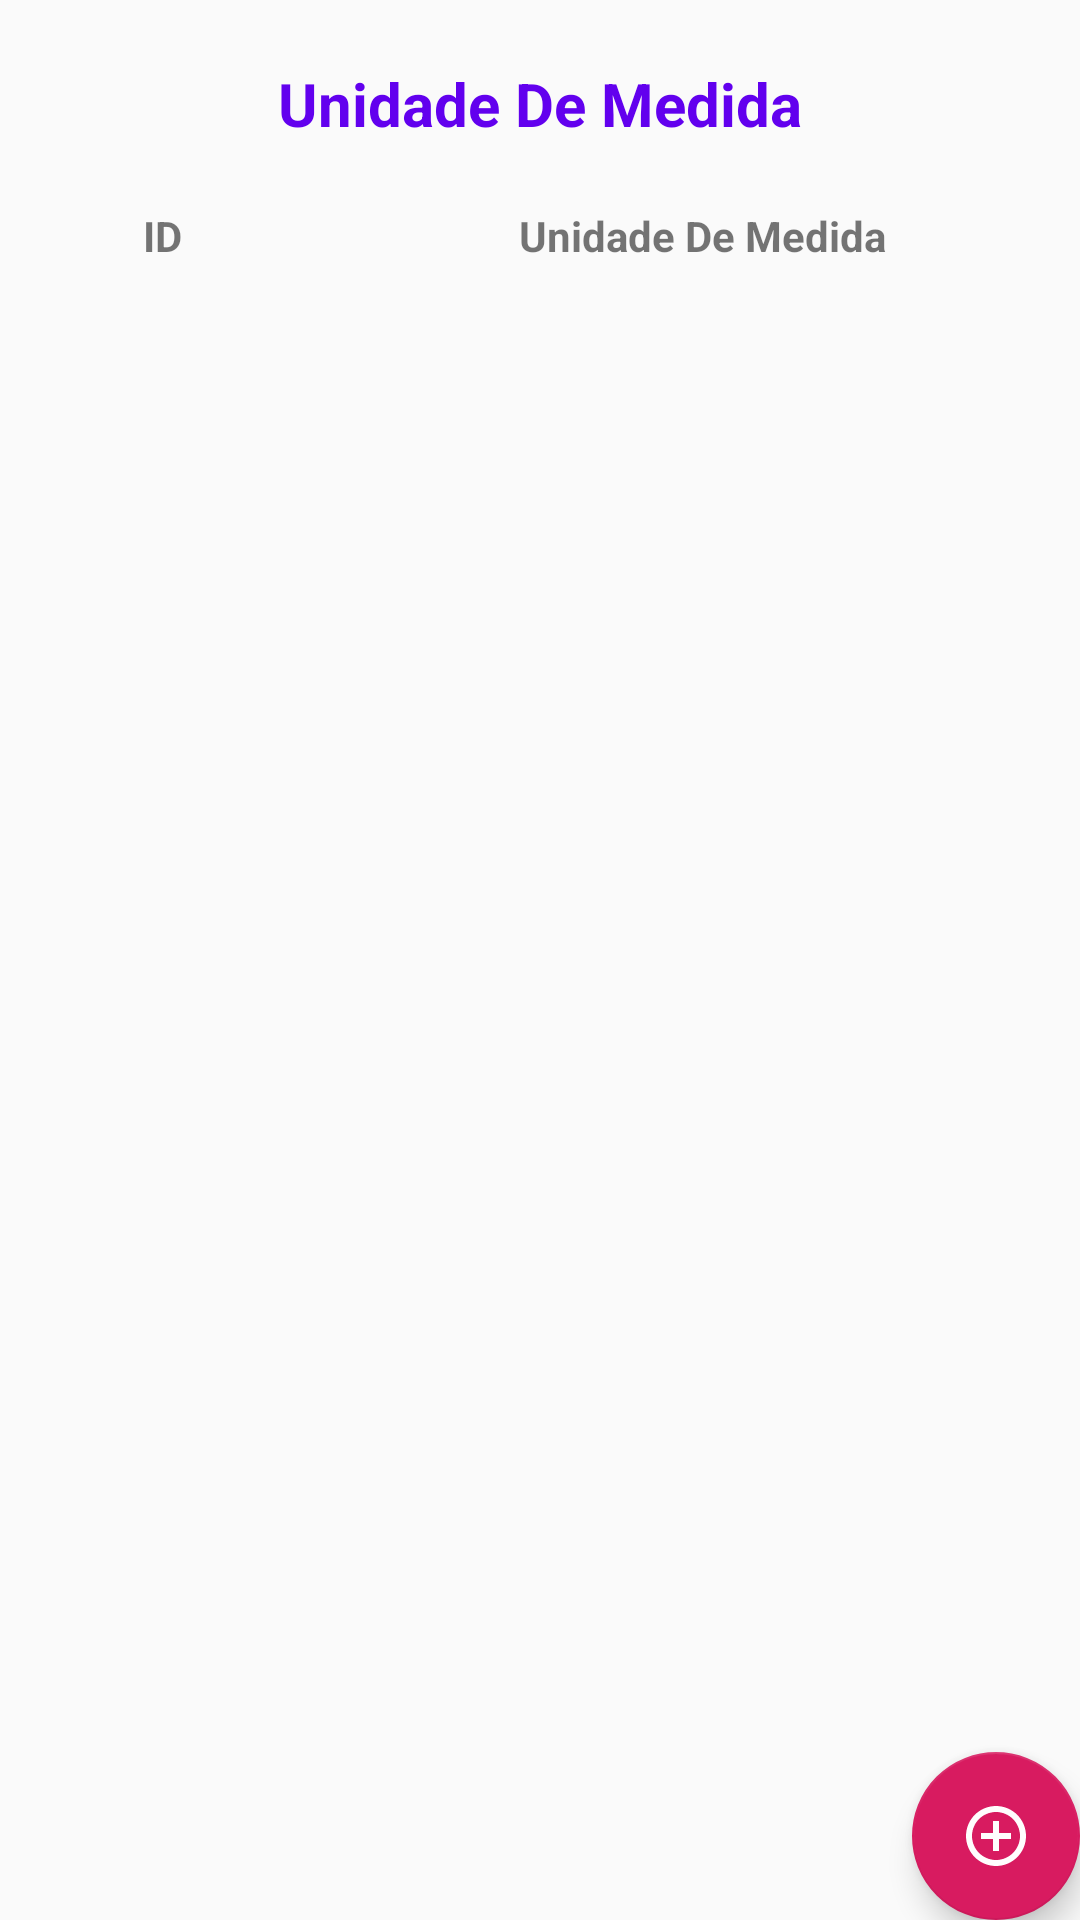

Android layout source for this screen:
<!-- AndroidManifest.xml: application theme AppTheme -->
<!-- res/layout/unidade_de_medida_activity.xml -->
<?xml version="1.0" encoding="utf-8"?>
<FrameLayout xmlns:android="http://schemas.android.com/apk/res/android"
    xmlns:app="http://schemas.android.com/apk/res-auto"
    android:layout_width="match_parent"
    android:layout_height="match_parent">

    <LinearLayout
        android:layout_width="match_parent"
        android:layout_height="match_parent"
        android:orientation="vertical">


        <TextView
            style="@style/titulos"
            android:layout_width="match_parent"
            android:layout_height="0dp"
            android:layout_weight="1"
            android:text="@string/unidade_de_medida" />

        <LinearLayout
            android:layout_width="match_parent"
            android:layout_height="wrap_content">

            <TextView
                style="@style/item_list_view.titulos"
                android:layout_width="0dp"
                android:layout_height="wrap_content"
                android:layout_weight="3"
                android:text="@string/id" />

            <TextView
                style="@style/item_list_view.titulos"
                android:layout_width="0dp"
                android:layout_height="wrap_content"
                android:layout_weight="7"
                android:text="@string/unidade_de_medida" />

        </LinearLayout>

        <ListView
            android:id="@+id/lstUnidadeDeMedida"
            android:layout_width="match_parent"
            android:layout_height="0dp"
            android:layout_weight="8"
            android:padding="5dp" />


        <TextView
            style="@style/empty"
            android:text="@string/nao_itens_exibicao"
            android:id="@+id/txtEmpty"
            android:gravity="center"
            android:visibility="gone"
            android:layout_width="match_parent"
            android:layout_height="0dp"
            android:layout_weight="9"/>

    </LinearLayout>

    <android.support.design.widget.FloatingActionButton
        android:id="@+id/fabNovaUnidadeDeMedida"
        android:layout_width="wrap_content"
        android:layout_height="wrap_content"
        android:layout_gravity="bottom|end"
        android:layout_margin="@dimen/fab_margin"
        app:srcCompat="@drawable/ic_add_circle_outline_black_24dp" />

</FrameLayout>
<!-- resources referenced by this layout -->
<resources>
  <!-- drawable ic_add_circle_outline_black_24dp (drawable) -->
  <vector android:height="24dp" android:tint="#FFFDFD"
      android:viewportHeight="24.0" android:viewportWidth="24.0"
      android:width="24dp" xmlns:android="http://schemas.android.com/apk/res/android">
      <path android:fillColor="#FF000000" android:pathData="M13,7h-2v4L7,11v2h4v4h2v-4h4v-2h-4L13,7zM12,2C6.48,2 2,6.48 2,12s4.48,10 10,10 10,-4.48 10,-10S17.52,2 12,2zM12,20c-4.41,0 -8,-3.59 -8,-8s3.59,-8 8,-8 8,3.59 8,8 -3.59,8 -8,8z"/>
  </vector>
  <string name="id">ID</string>
  <string name="nao_itens_exibicao">Não há itens para exibição</string>
  <string name="unidade_de_medida">Unidade De Medida</string>
  <style name="empty">
          <item name="android:textStyle">bold</item>
          <item name="android:textColor">@color/design_default_color_primary</item>
          <item name="android:textAlignment">center</item>
          <item name="android:gravity">center</item>
          <item name="android:textSize">18dp</item>
      </style>
  <style name="item_list_view.titulos">
          <item name="android:gravity">center</item>
          <item name="android:textStyle">bold</item>
      </style>
  <style name="titulos">
          <item name="android:textStyle">bold</item>
          <item name="android:textColor">@color/design_default_color_primary</item>
          <item name="android:textAlignment">center</item>
          <item name="android:gravity">center</item>
          <item name="android:textSize">20dp</item>
      </style>
  <style name="AppTheme" parent="Theme.AppCompat.Light.DarkActionBar">
          
          <item name="colorPrimary">@color/colorPrimary</item>
          <item name="colorPrimaryDark">@color/colorPrimaryDark</item>
          <item name="colorAccent">@color/colorAccent</item>
      </style>
  <color name="colorPrimary">#008577</color>
  <color name="colorPrimaryDark">#00574B</color>
  <color name="colorAccent">#D81B60</color>
</resources>
